Dataset: mushroom_species_dataset (GitHub, TaiE64/COMP0220-DeepLearning-Coursework-AI-Mushroom-Expert-Group013). Classes: Amanita calyptroderma, Armillaria mellea, Armillaria tabescens, Artomyces pyxidatus, Bolbitius titubans, Boletus pallidus, Boletus rex-veris, Cantharellus californicus, Ganoderma tsugae, Leucoagaricus leucothites, Lycogala epidendrum, Trametes gibbosa, Trametes versicolor, Trichaptum biforme, Tylopilus felleus, Tylopilus rubrobrunneus.

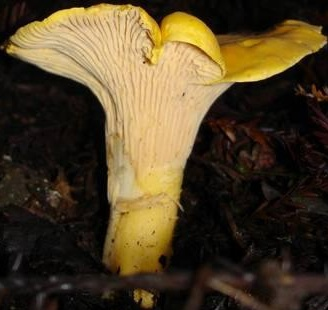
Label: Cantharellus californicus

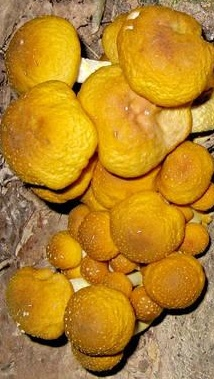
Label: Armillaria mellea

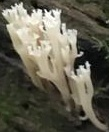
Label: Artomyces pyxidatus

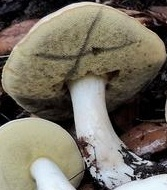
Label: Boletus pallidus

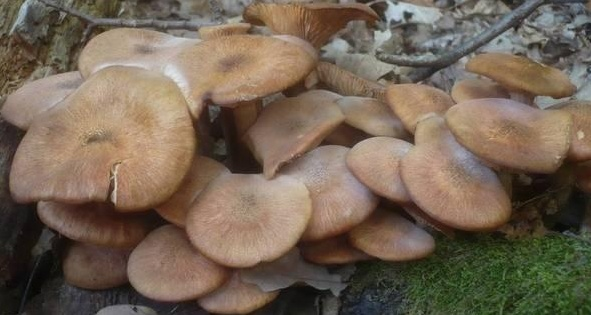
Label: Armillaria tabescens

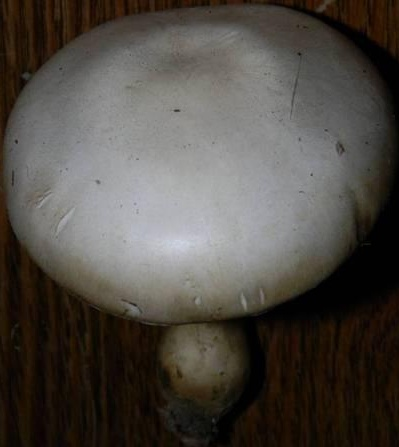
Label: Leucoagaricus leucothites
